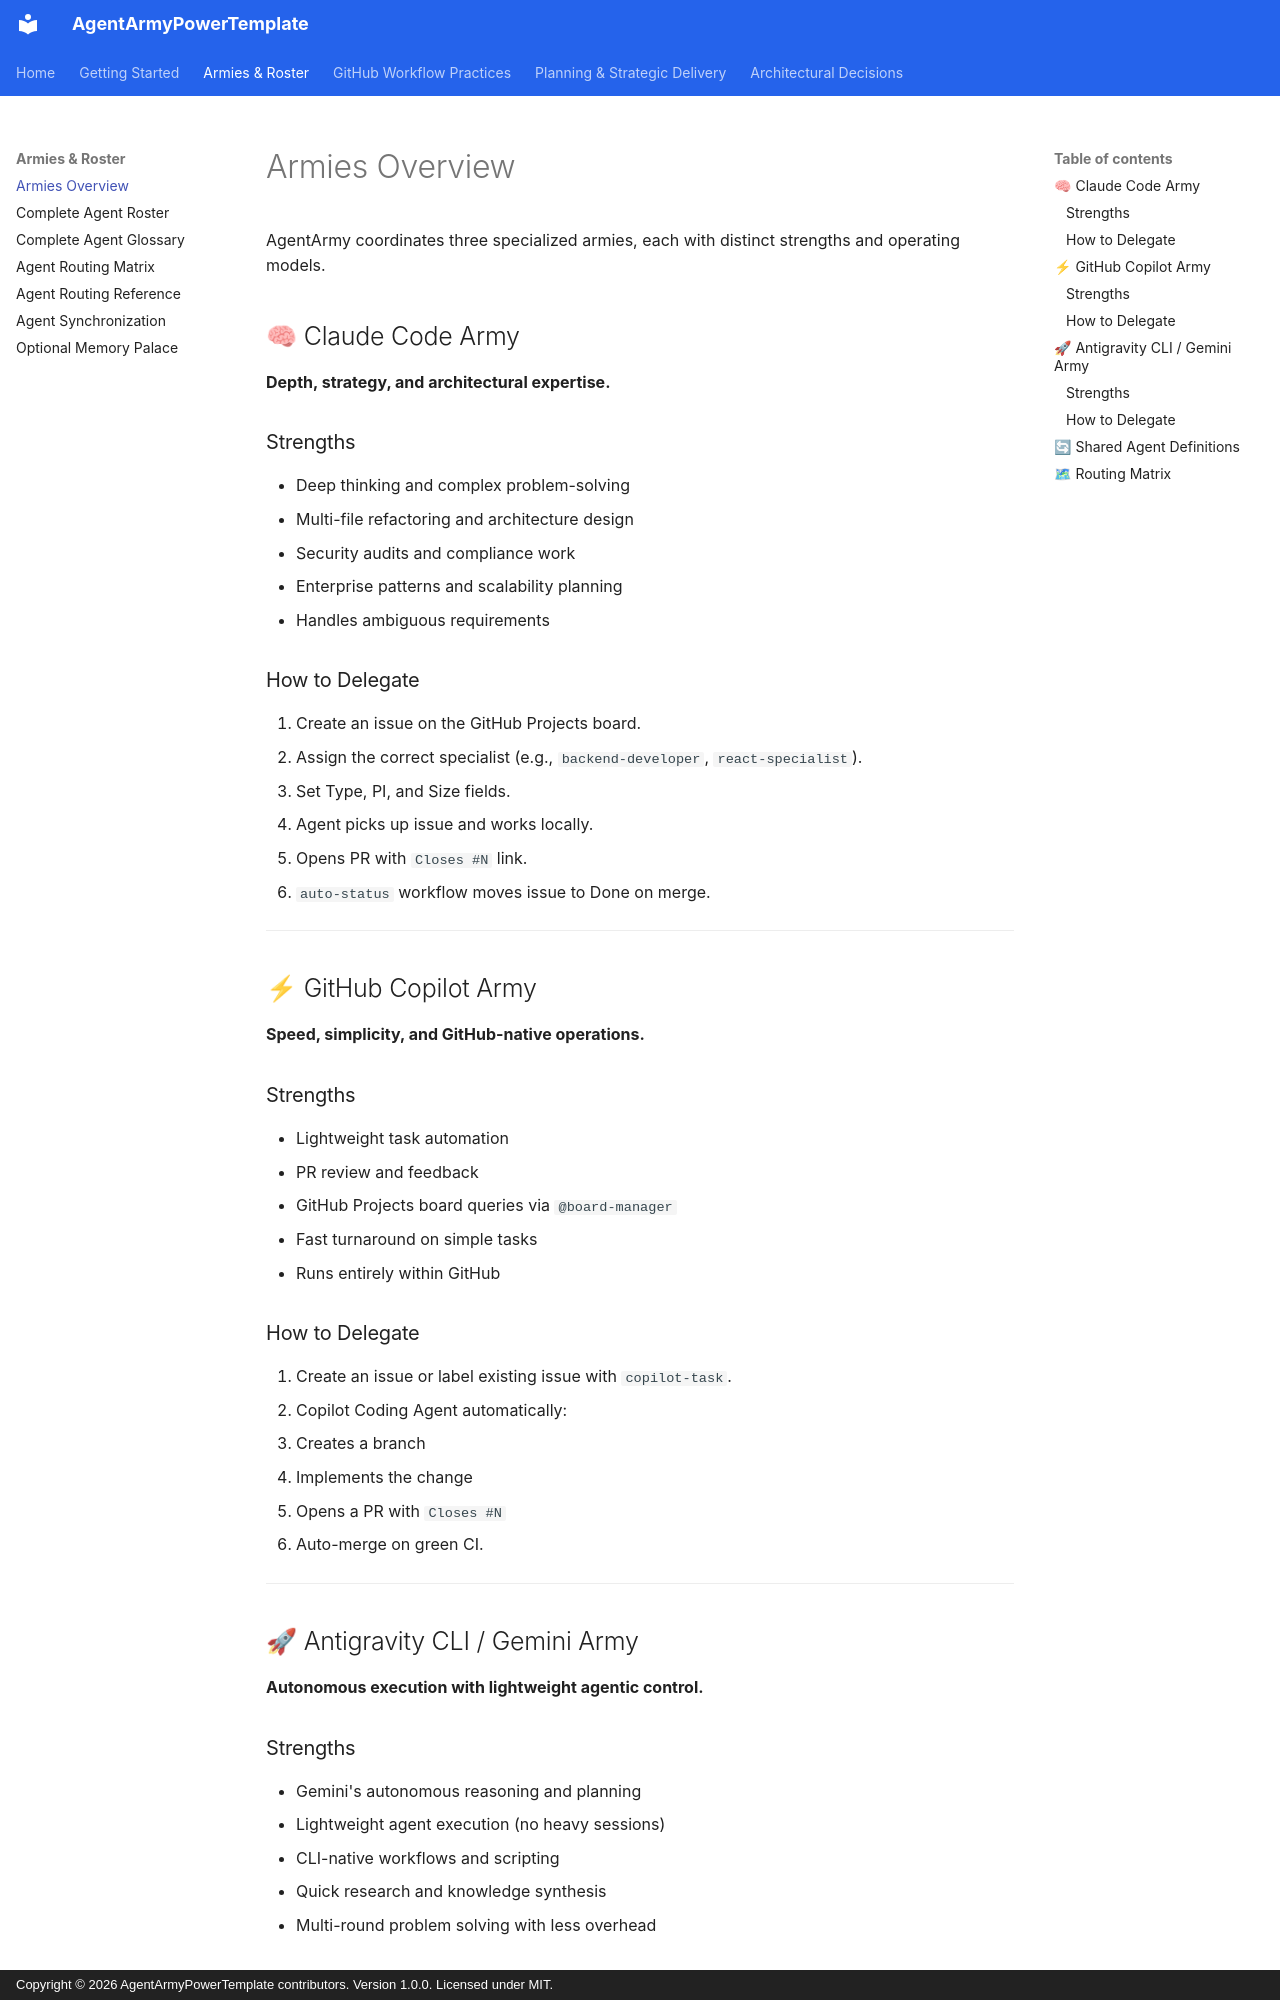

repository: nickpclarke/AgentArmyPowerTemplate · page: armies-overview/index.html · generator: mkdocs · copyright: Copyright © 2026 AgentArmyPowerTemplate contributors. Version 1.0.0. Licensed under MIT.

# Armies Overview

AgentArmy coordinates three specialized armies, each with distinct strengths and operating models.

## 🧠 Claude Code Army

**Depth, strategy, and architectural expertise.**

### Strengths
- Deep thinking and complex problem-solving
- Multi-file refactoring and architecture design
- Security audits and compliance work
- Enterprise patterns and scalability planning
- Handles ambiguous requirements

### How to Delegate
1. Create an issue on the GitHub Projects board.
2. Assign the correct specialist (e.g., `backend-developer`, `react-specialist`).
3. Set Type, PI, and Size fields.
4. Agent picks up issue and works locally.
5. Opens PR with `Closes #N` link.
6. `auto-status` workflow moves issue to Done on merge.

---

## ⚡ GitHub Copilot Army

**Speed, simplicity, and GitHub-native operations.**

### Strengths
- Lightweight task automation
- PR review and feedback
- GitHub Projects board queries via `@board-manager`
- Fast turnaround on simple tasks
- Runs entirely within GitHub

### How to Delegate
1. Create an issue or label existing issue with `copilot-task`.
2. Copilot Coding Agent automatically:
   - Creates a branch
   - Implements the change
   - Opens a PR with `Closes #N`
3. Auto-merge on green CI.

---

## 🚀 Antigravity CLI / Gemini Army

**Autonomous execution with lightweight agentic control.**

### Strengths
- Gemini's autonomous reasoning and planning
- Lightweight agent execution (no heavy sessions)
- CLI-native workflows and scripting
- Quick research and knowledge synthesis
- Multi-round problem solving with less overhead

### How to Delegate
1. Create an issue with specialized domain tags.
2. Trigger via Antigravity CLI: agents automatically synced from Claude definitions.
3. Or run ad-hoc: `antigravity chat --agent security-architect`.

---
